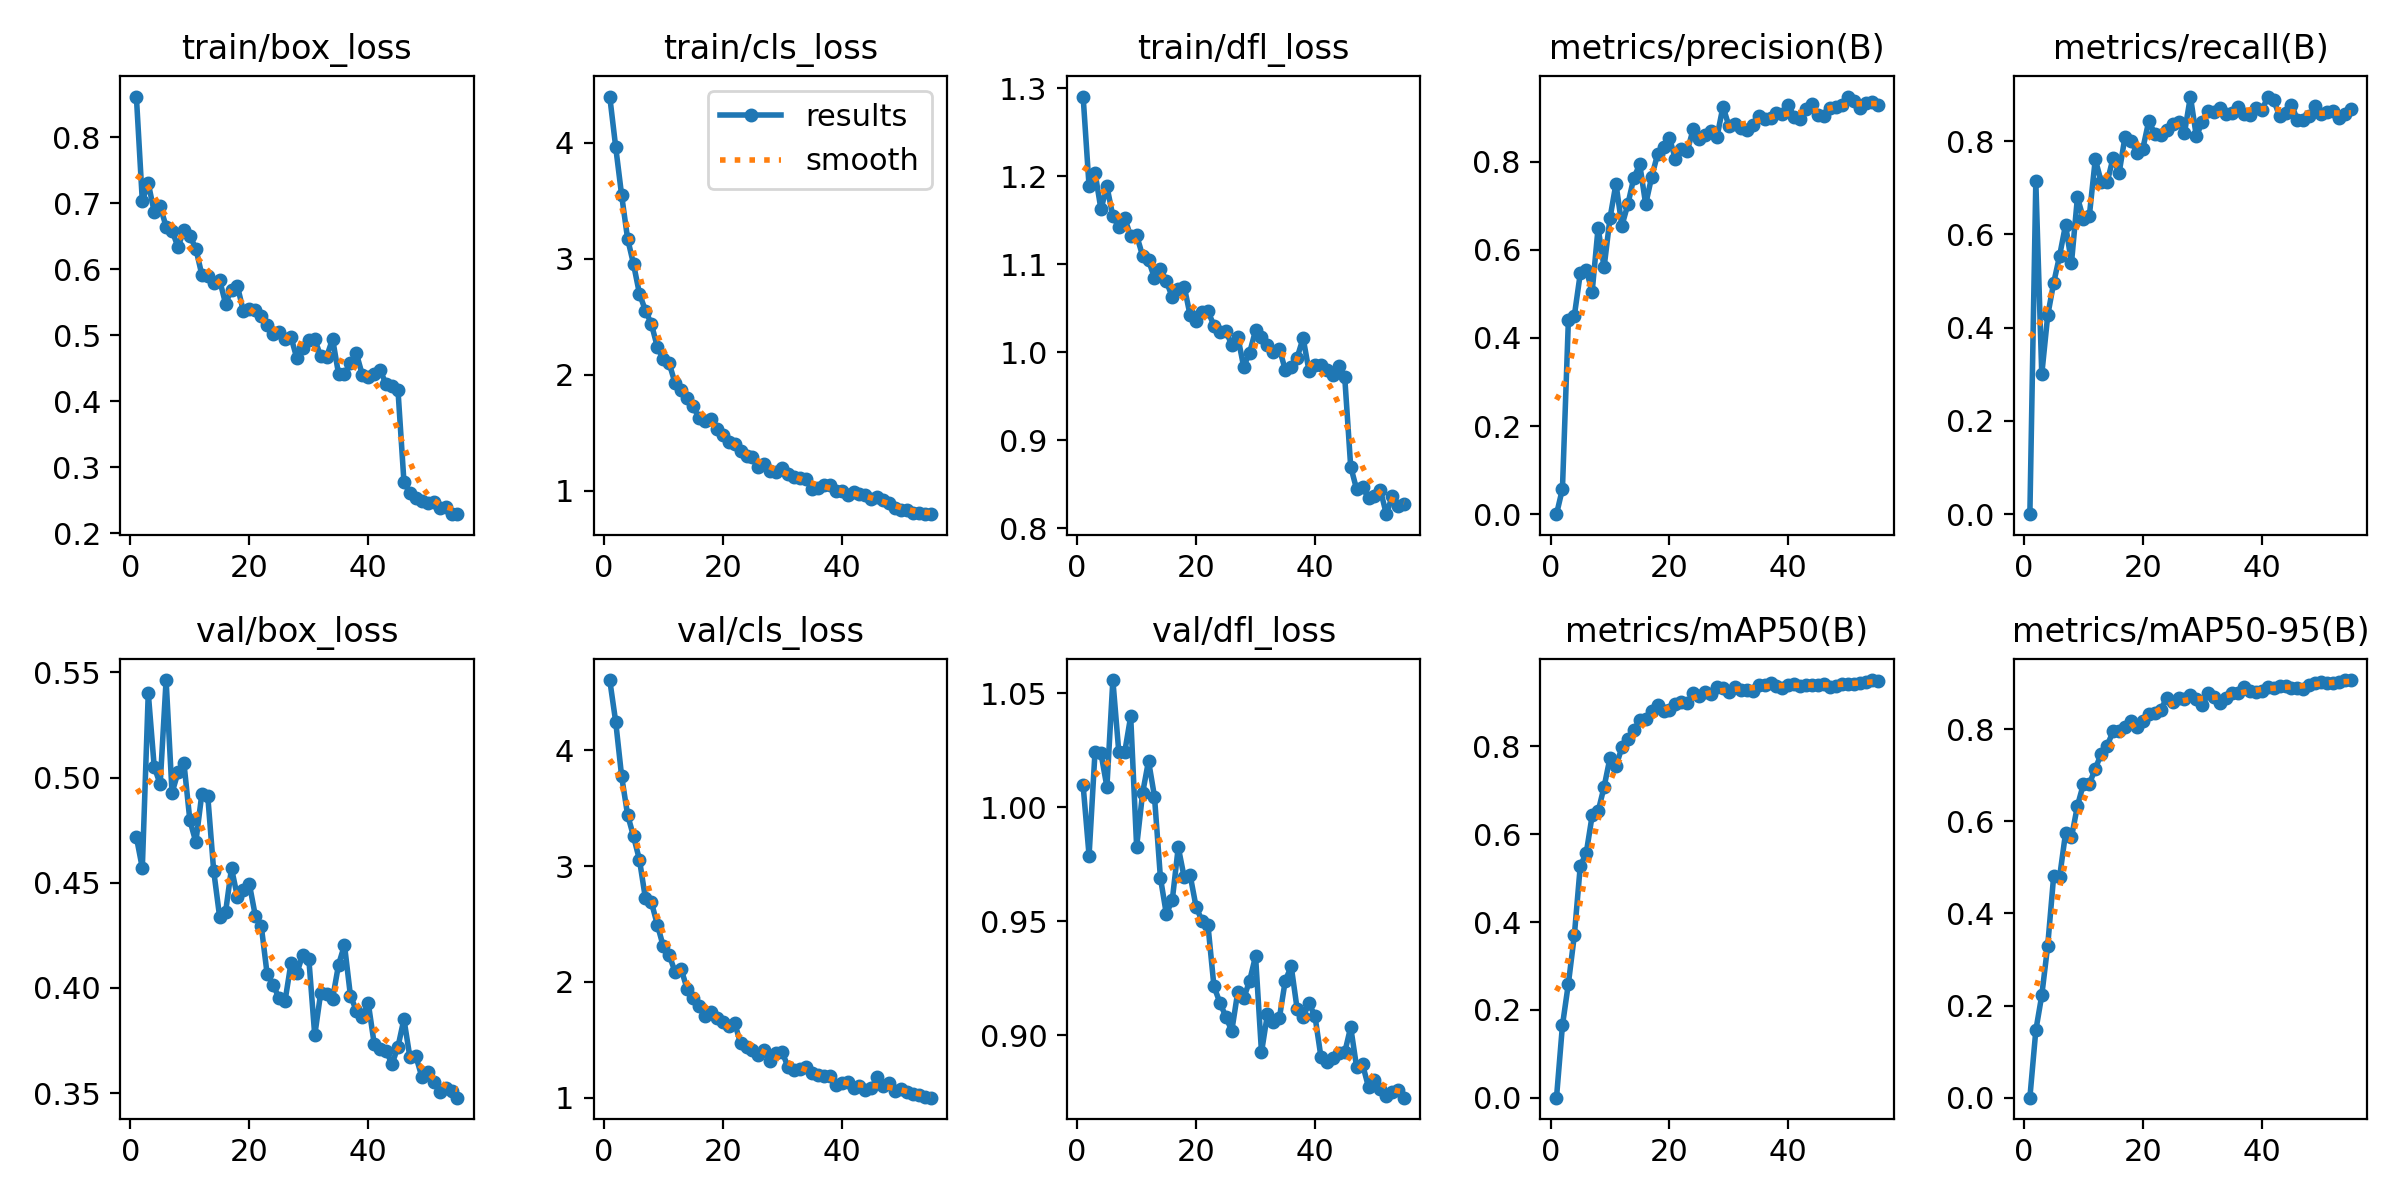

The file beside this chart, header and first rows:
epoch, time, train/box_loss, train/cls_loss, train/dfl_loss, metrics/precision(B), metrics/recall(B), metrics/mAP50(B), metrics/mAP50-95(B), val/box_loss, val/cls_loss, val/dfl_loss, lr/pg0, lr/pg1, lr/pg2
1, 18.75, 0.8618, 4.397, 1.291, 0, 0, 0, 0, 0.4718, 4.608, 1.01, 0.0001032, 0.0001032, 0.0001032
2, 34.57, 0.7036, 3.962, 1.189, 0.05746, 0.7135, 0.1646, 0.146, 0.457, 4.248, 0.9788, 0.000206, 0.000206, 0.000206
3, 50.02, 0.7305, 3.546, 1.204, 0.4402, 0.2997, 0.2599, 0.2219, 0.5402, 3.776, 1.024, 0.000305, 0.000305, 0.000305
4, 65.49, 0.6869, 3.173, 1.163, 0.4501, 0.4262, 0.3696, 0.3301, 0.5052, 3.444, 1.024, 0.000315, 0.000315, 0.000315
5, 80.36, 0.6957, 2.953, 1.189, 0.546, 0.4959, 0.5279, 0.4808, 0.4969, 3.258, 1.009, 0.000309, 0.000309, 0.000309
6, 95.52, 0.6647, 2.698, 1.155, 0.5541, 0.5542, 0.5567, 0.4789, 0.5464, 3.054, 1.056, 0.000303, 0.000303, 0.000303
7, 110.4, 0.6585, 2.554, 1.142, 0.505, 0.6205, 0.6429, 0.5743, 0.4928, 2.722, 1.024, 0.000297, 0.000297, 0.000297
8, 125.4, 0.6338, 2.438, 1.153, 0.6499, 0.5392, 0.652, 0.5654, 0.5025, 2.689, 1.024, 0.000291, 0.000291, 0.000291
9, 140.4, 0.6596, 2.241, 1.132, 0.5596, 0.6795, 0.7075, 0.6334, 0.5069, 2.495, 1.04, 0.000285, 0.000285, 0.000285
10, 155.3, 0.6508, 2.132, 1.133, 0.6718, 0.6338, 0.7743, 0.6805, 0.4796, 2.308, 0.9828, 0.0002791, 0.0002791, 0.0002791
11, 170.4, 0.6314, 2.099, 1.11, 0.7495, 0.6398, 0.7546, 0.681, 0.4694, 2.232, 1.006, 0.0002731, 0.0002731, 0.0002731
12, 185.6, 0.592, 1.926, 1.105, 0.6543, 0.7612, 0.7978, 0.7142, 0.492, 2.085, 1.02, 0.0002671, 0.0002671, 0.0002671
13, 200.5, 0.5893, 1.866, 1.085, 0.7027, 0.7128, 0.8174, 0.7462, 0.4915, 2.112, 1.005, 0.0002611, 0.0002611, 0.0002611
14, 215.5, 0.5793, 1.8, 1.095, 0.7627, 0.7121, 0.8368, 0.7644, 0.4558, 1.942, 0.9691, 0.0002551, 0.0002551, 0.0002551
15, 230.3, 0.5837, 1.73, 1.081, 0.7936, 0.7643, 0.8595, 0.7949, 0.4339, 1.86, 0.9532, 0.0002491, 0.0002491, 0.0002491
16, 245.4, 0.5481, 1.631, 1.063, 0.7029, 0.7312, 0.8615, 0.7953, 0.436, 1.788, 0.9594, 0.0002431, 0.0002431, 0.0002431
17, 260.5, 0.5692, 1.602, 1.071, 0.7647, 0.8093, 0.8802, 0.8048, 0.4569, 1.704, 0.9825, 0.0002371, 0.0002371, 0.0002371
18, 275.5, 0.5743, 1.623, 1.075, 0.8165, 0.8013, 0.8954, 0.8172, 0.4432, 1.739, 0.9693, 0.0002311, 0.0002311, 0.0002311
19, 290.5, 0.5365, 1.53, 1.042, 0.8319, 0.7751, 0.8807, 0.8043, 0.4467, 1.686, 0.9702, 0.0002251, 0.0002251, 0.0002251
20, 305.4, 0.5394, 1.485, 1.036, 0.8539, 0.7842, 0.8832, 0.8182, 0.4494, 1.652, 0.9563, 0.0002191, 0.0002191, 0.0002191
21, 320.3, 0.538, 1.422, 1.046, 0.8046, 0.8433, 0.8955, 0.8321, 0.4344, 1.618, 0.9502, 0.0002131, 0.0002131, 0.0002131
22, 335.1, 0.5288, 1.404, 1.047, 0.829, 0.8161, 0.9015, 0.8357, 0.4296, 1.648, 0.9482, 0.0002071, 0.0002071, 0.0002071
23, 350, 0.5156, 1.341, 1.03, 0.8242, 0.8131, 0.8978, 0.8421, 0.4064, 1.47, 0.9215, 0.0002011, 0.0002011, 0.0002011
24, 365, 0.5017, 1.304, 1.023, 0.8737, 0.8246, 0.9226, 0.8667, 0.4016, 1.435, 0.9143, 0.0001951, 0.0001951, 0.0001951
25, 380, 0.505, 1.293, 1.024, 0.8518, 0.8378, 0.9159, 0.8589, 0.3951, 1.411, 0.9082, 0.0001891, 0.0001891, 0.0001891
26, 394.9, 0.494, 1.21, 1.009, 0.8609, 0.8419, 0.9251, 0.8665, 0.3938, 1.371, 0.9019, 0.0001832, 0.0001832, 0.0001832
27, 409.9, 0.4973, 1.23, 1.018, 0.8689, 0.8175, 0.919, 0.8648, 0.4117, 1.413, 0.9189, 0.0001772, 0.0001772, 0.0001772
28, 424.9, 0.4649, 1.174, 0.9838, 0.8563, 0.8957, 0.9355, 0.875, 0.4072, 1.318, 0.9162, 0.0001712, 0.0001712, 0.0001712
29, 439.6, 0.4805, 1.164, 0.9994, 0.9247, 0.8102, 0.933, 0.8657, 0.4159, 1.387, 0.9238, 0.0001652, 0.0001652, 0.0001652
30, 454.5, 0.4935, 1.199, 1.025, 0.8804, 0.8417, 0.9244, 0.8525, 0.414, 1.393, 0.9347, 0.0001592, 0.0001592, 0.0001592
31, 469.1, 0.4939, 1.143, 1.018, 0.8857, 0.8653, 0.9358, 0.8774, 0.3775, 1.263, 0.8925, 0.0001532, 0.0001532, 0.0001532
32, 484, 0.4683, 1.12, 1.008, 0.8751, 0.8636, 0.9281, 0.8695, 0.3976, 1.243, 0.9093, 0.0001472, 0.0001472, 0.0001472
33, 499, 0.4674, 1.108, 1, 0.8705, 0.8705, 0.9278, 0.8565, 0.3969, 1.25, 0.906, 0.0001412, 0.0001412, 0.0001412
34, 513.9, 0.4946, 1.107, 1.004, 0.8825, 0.8579, 0.927, 0.8678, 0.3949, 1.267, 0.9075, 0.0001352, 0.0001352, 0.0001352
35, 528.6, 0.4416, 1.017, 0.98, 0.904, 0.8601, 0.9402, 0.879, 0.411, 1.216, 0.924, 0.0001292, 0.0001292, 0.0001292
36, 543.6, 0.442, 1.026, 0.9837, 0.8955, 0.8735, 0.9402, 0.8774, 0.4204, 1.198, 0.9302, 0.0001232, 0.0001232, 0.0001232
37, 558.5, 0.4576, 1.051, 0.994, 0.898, 0.8588, 0.9447, 0.8916, 0.3964, 1.184, 0.9114, 0.0001172, 0.0001172, 0.0001172
38, 573.8, 0.4725, 1.051, 1.016, 0.911, 0.8566, 0.9382, 0.8821, 0.3892, 1.186, 0.9081, 0.0001112, 0.0001112, 0.0001112
39, 588.4, 0.4401, 0.9992, 0.9783, 0.9088, 0.8712, 0.9327, 0.8809, 0.3862, 1.111, 0.914, 0.0001052, 0.0001052, 0.0001052
40, 603.4, 0.4373, 1.003, 0.9856, 0.9284, 0.8669, 0.9388, 0.8837, 0.3928, 1.124, 0.9082, 9.9234e-05, 9.9234e-05, 9.9234e-05
41, 618, 0.4408, 0.9618, 0.9853, 0.8999, 0.8938, 0.9413, 0.892, 0.3734, 1.135, 0.8904, 9.324e-05, 9.324e-05, 9.324e-05
42, 633, 0.4467, 0.9902, 0.9802, 0.8956, 0.8888, 0.9384, 0.8891, 0.3709, 1.08, 0.888, 8.7246e-05, 8.7246e-05, 8.7246e-05
43, 647.9, 0.4263, 0.9754, 0.9739, 0.9189, 0.8531, 0.9399, 0.8938, 0.37, 1.098, 0.8901, 8.1252e-05, 8.1252e-05, 8.1252e-05
44, 662.9, 0.4235, 0.9676, 0.9846, 0.9313, 0.8603, 0.9407, 0.8947, 0.3639, 1.069, 0.8921, 7.5258e-05, 7.5258e-05, 7.5258e-05
45, 678.4, 0.4166, 0.9342, 0.9715, 0.9059, 0.8786, 0.9407, 0.8892, 0.3721, 1.082, 0.8925, 6.9264e-05, 6.9264e-05, 6.9264e-05
46, 735.9, 0.2783, 0.9502, 0.87, 0.9033, 0.8451, 0.9416, 0.8892, 0.3852, 1.183, 0.9035, 6.327e-05, 6.327e-05, 6.327e-05
47, 751.2, 0.2603, 0.9221, 0.8442, 0.9219, 0.8458, 0.9362, 0.8871, 0.3671, 1.103, 0.886, 5.7276e-05, 5.7276e-05, 5.7276e-05
48, 766.8, 0.2532, 0.8939, 0.8467, 0.9229, 0.8535, 0.9373, 0.8951, 0.3677, 1.13, 0.8872, 5.1282e-05, 5.1282e-05, 5.1282e-05
49, 782.3, 0.2491, 0.8502, 0.8343, 0.9282, 0.8754, 0.9427, 0.9006, 0.3579, 1.054, 0.8772, 4.5288e-05, 4.5288e-05, 4.5288e-05
50, 798.2, 0.2457, 0.8338, 0.8368, 0.9474, 0.8587, 0.942, 0.9024, 0.36, 1.078, 0.8804, 3.9294e-05, 3.9294e-05, 3.9294e-05
51, 813.8, 0.248, 0.8333, 0.8432, 0.9374, 0.8619, 0.9412, 0.8997, 0.3551, 1.049, 0.8766, 3.33e-05, 3.33e-05, 3.33e-05
52, 829.3, 0.2388, 0.8142, 0.8159, 0.9219, 0.8657, 0.9444, 0.9005, 0.3508, 1.03, 0.8735, 2.7306e-05, 2.7306e-05, 2.7306e-05
53, 844.7, 0.2403, 0.8105, 0.8366, 0.9338, 0.8488, 0.9472, 0.9023, 0.3525, 1.023, 0.8749, 2.1312e-05, 2.1312e-05, 2.1312e-05
54, 860.5, 0.229, 0.8005, 0.8255, 0.9349, 0.8574, 0.9512, 0.906, 0.3509, 1.008, 0.8761, 1.5318e-05, 1.5318e-05, 1.5318e-05
55, 875.9, 0.2296, 0.8001, 0.8277, 0.9276, 0.8688, 0.9492, 0.9065, 0.3478, 1, 0.8726, 9.324e-06, 9.324e-06, 9.324e-06
